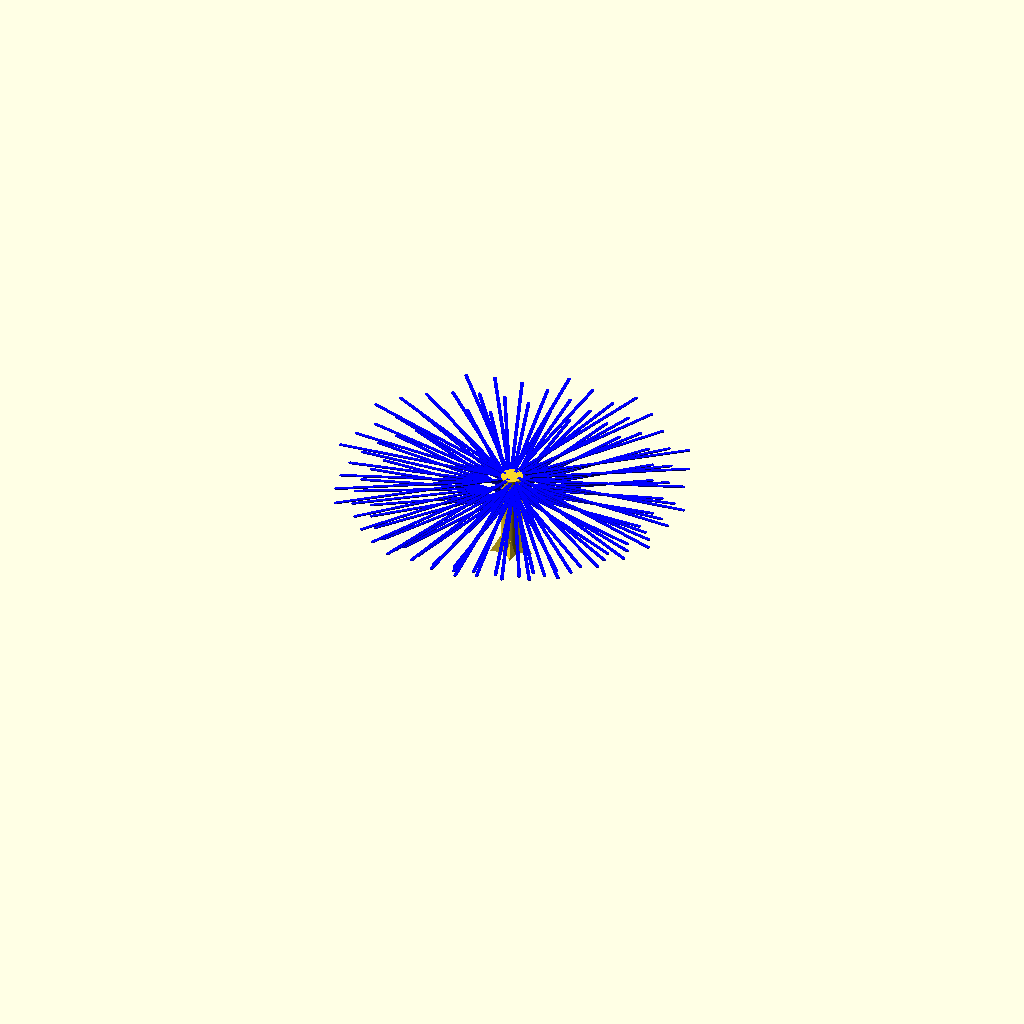
Cell 1 — every parameter at its default value.
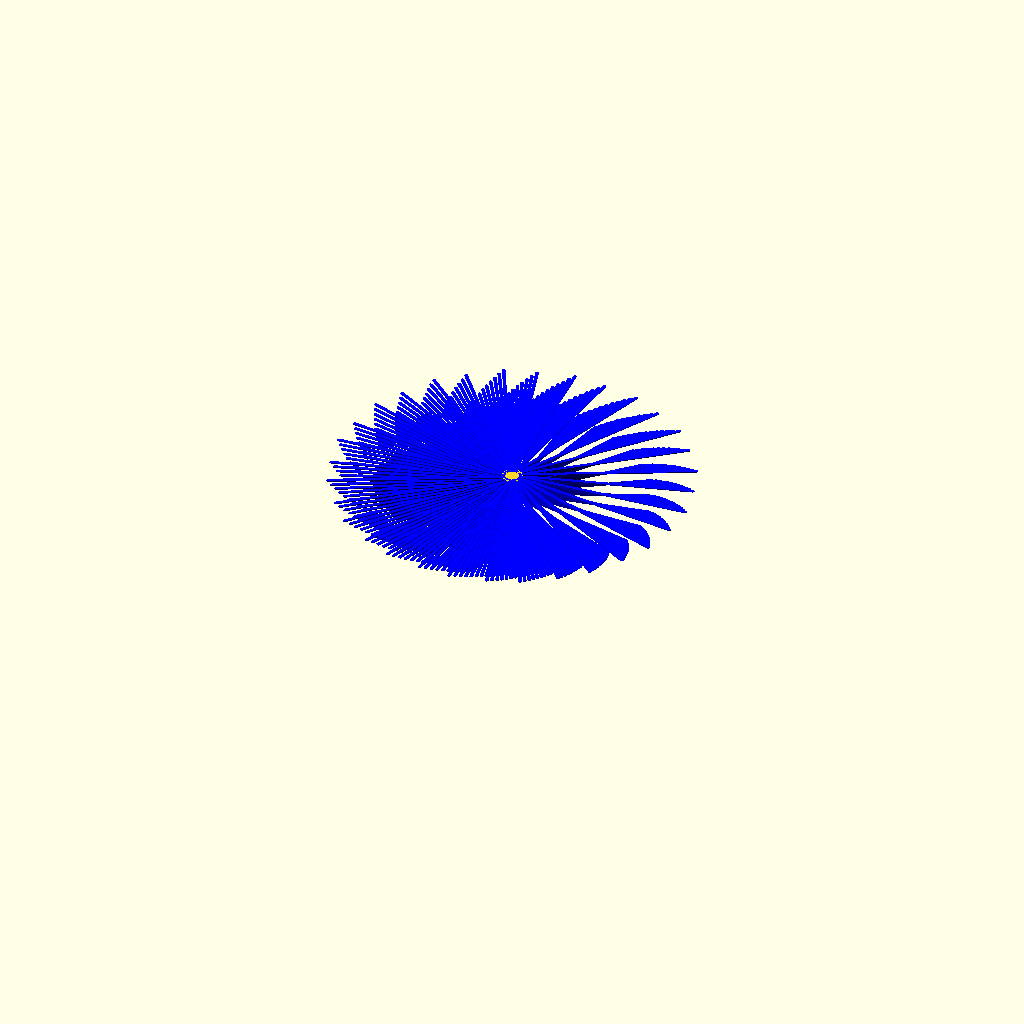
Cell 2 — p_number set to 16, the other parameters unchanged.
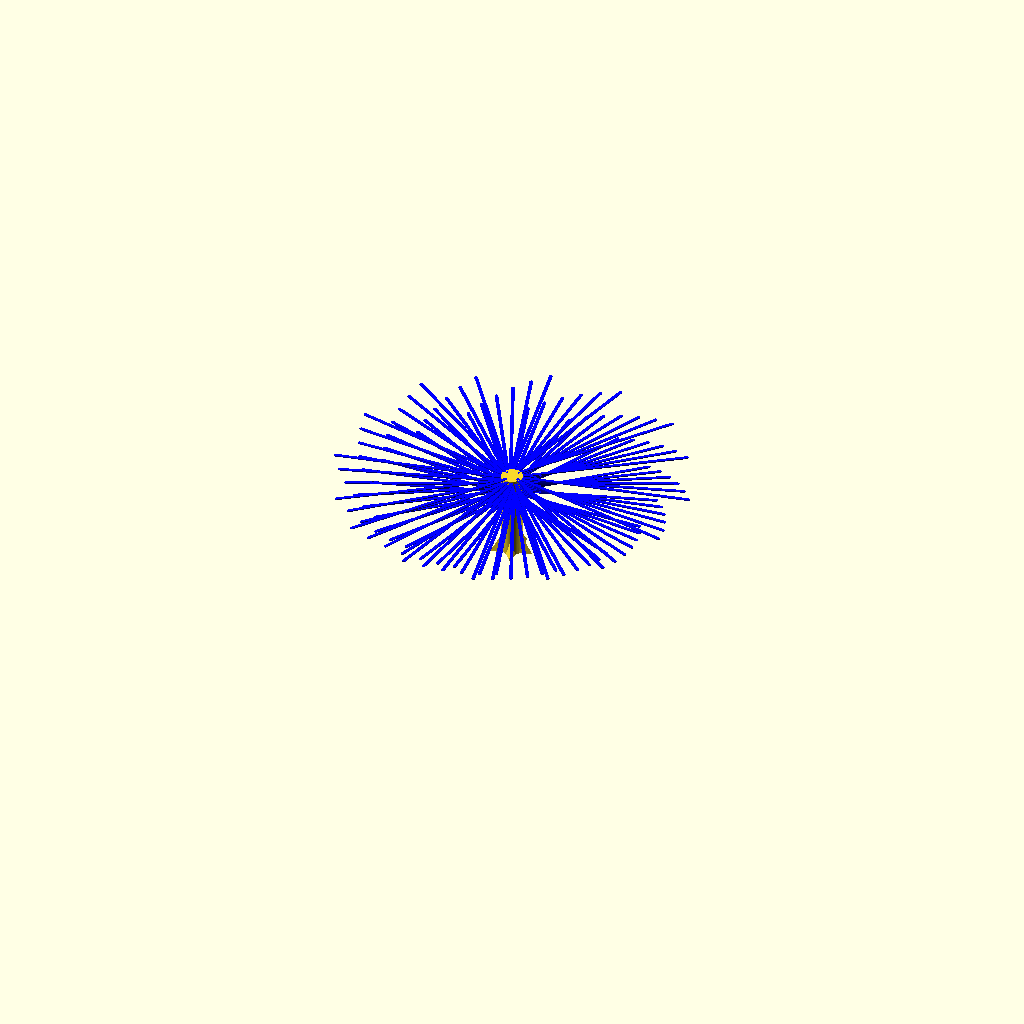
Cell 3 — twist set to 66, the other parameters unchanged.
One fixed orthographic camera (rotation 55°, 0°, 25°; colour scheme Cornfield) for every cell.
Source of the model, scadFiles/240158/441689.scad:
//loopy flower creator - deliberatly printing in the air!

//mark peeters DEC 29, 2013

//You may want to turn off fans once the petals start printing, unless you like the blown effect

//more details are posted here: http://

// preview[view:south, tilt:bottom diagonal]



/* [flower center parameters] */



//the flower is upside down when modeled and printed

// Petal layer symmetry

p_number=4; //[1:16]

// Twist angle between each petal layer..  good pair values for (p_number,twist) are (8,26),(7&8&9,33),(3&4&5&6,42),(4&5,46) more fun angles (26.832,32.863,37.947,42.426,46.476,50.2,53.666)

twist=33;

// Flower center cylinder lower radius(remember printing upside down)

plower_radius=2.5;

// Flower center cylinder top radius(remember printing upside down)

ptop_radius=2.5;

// radius for area sticking to bed-! DO NOT MAKE rc>plower_radius - ALSO if using stigma this can be small

rc=2.5;



/* [petal parameters] */

// Flower total height

total_height=20;

// Petals start at this height, for spherical center set equal to "plower_radius" 

p_start_height=15;

//petal lenght lower layer (remember printing upside down)

p_lenght_lower=30;

//petal lenght top layer (remember printing upside down)

p_lenght_top=40;



/* [Stigma parameters] */

//the stimga is the pointy parts on the end of the Pistil, yes for Pistil, No if doing a disk/spherical type center

stigma=1;//[0:no,1:yes]

//Stigma layer symmetry

stig_number=5;//[2:12]

//Stigma radius, make >plower_radius or it will not show

stig_radius=5;

//Stigma width at base, keep small

stig_width=2;

//Stigma height OR how far up the Style will it go?(remember printing upside down)

stig_height=8;



/* [advanced parameters] */

//petal width, - SET TO THE SLICE WALL VALUE that you will use.(I like 0.8mm and ignore nozzle, it seems to work well for both 0.4mm and 0.35mm nozzles I use, and makes the inside of the flower two passes, zero infill, no top)

p_width=.8;

//petal height - SET TO THE SLICE LAYER VALUE that you will use. (I LIKE 0.2mm, i want a good string coming out when printing in air. if you see petals dissapear in gcode/layer previews, make this value a bit bigger like 0.11mm for slicing at 0.1mm or 0.21mm if slicing at 0.2mm)

p_height=.2;

//petal angle at cylinder surface, 90 is straight out 180 tangent.

p_angle=90;

//Turning direction.

direction=-1;//[-1:counterclockwise,1:clockwise]



/* [hidden] */



//CALULATED VALUES

p_vnum=(total_height-p_start_height)/p_height;// total numnber of petal vertical layers

p_vertical_count=p_vnum-1;// for loop 

p_length_step=(p_lenght_top-p_lenght_lower)/p_vertical_count;//per layer petal length steps

p_raduis_step=(ptop_radius-plower_radius)/p_vertical_count;//per layer petal displacement , gotta keep this shit together you know

hdown=plower_radius-sqrt(plower_radius*plower_radius-rc*rc);//height needed to get proper area for bed sticking , it's a "spherical cap" calculation based on rc&rs





//****flower center-pistil*********************************

//hull just insures smooth transtion from sticking area if you make p_start_height<plower_radius, other wise it's not really needed 

hull () {    //start hull

difference() {   //start ovary (more or less)

translate([0,0,plower_radius-hdown]) sphere(plower_radius,$fn=50);//flower center sphere

translate([-rc,-rc,-rc*2]) cube(rc*2);//remove bottom to get desired rc area sticking to bed

translate([0,0,plower_radius*2]) cube(plower_radius*2,center=true);//trim top of sphere

			} //end ovary

translate([0,0,p_start_height])

cylinder($fn=100,r1=plower_radius,r2=ptop_radius,total_height-p_start_height);//core base for petal section

			}//end hull

if (stigma==1){

stigma(stig_number,stig_radius,stig_width,stig_height);

}

//*****end flower center-pistil*************************



//****flower assemble petals*********************************

for (j=[0:p_vertical_count]) {//petal horizontal layers

	rotate([0,0,j*twist]) translate([0,0,p_start_height+j*p_height]) 

		for (i=[1:p_number]) {//single petal layer

			rotate ([0,0,i*360/p_number])

   		translate([0,plower_radius+p_raduis_step*j-1,0])

			rotate ([0,0,p_angle])

			color ("blue")

			petal(p_lenght_lower+p_length_step*j,p_width,p_height);

		}//end i single petal layer

} //end j horizontal layers



//petal(20,.8,.2);//uncomment and use ! for testing****************        

module petal(p_l,p_w,p_h) {

union() {

cube([p_l,p_w,p_h]);//petal shaft

translate([p_l,p_w/2,0]) cylinder(r=p_w/2,p_h);//petal smooth tip

}//end union

}//end module petal*********************************************



// !stigma(1,10,2,5);//uncomment and use ! for testing****************        

module stigma(s_n,s_r,s_w,s_h) {//(number,radius,width,height)

stig_points=[ [s_r,0,0],[0,-s_w,0],[0,s_w,0], // the three points at base

           [0,0,s_h]  ];                      		   // the apex point

stig_triangles=[ [0,1,3],[1,2,3],[2,0,3],          // each triangle side

              [0,2,1] ];               			 // one triangle base

for (i=[1:s_n])     {

rotate([0,0,i*(360/s_n)]) polyhedron(stig_points,stig_triangles);

			}

}//end module stigma*********************************************
Parameter table extracted from the source (name, type, default, range or options):
p_number: number, default 4, range 1 to 16
twist: number, default 33
plower_radius: number, default 2.5
ptop_radius: number, default 2.5
rc: number, default 2.5
total_height: number, default 20
p_start_height: number, default 15
p_lenght_lower: number, default 30
p_lenght_top: number, default 40
stigma: number, default 1, options 0, 1
stig_number: number, default 5, range 2 to 12
stig_radius: number, default 5
stig_width: number, default 2
stig_height: number, default 8
p_width: number, default 0.8
p_height: number, default 0.2
p_angle: number, default 90
direction: number, default -1, options -1, 1
